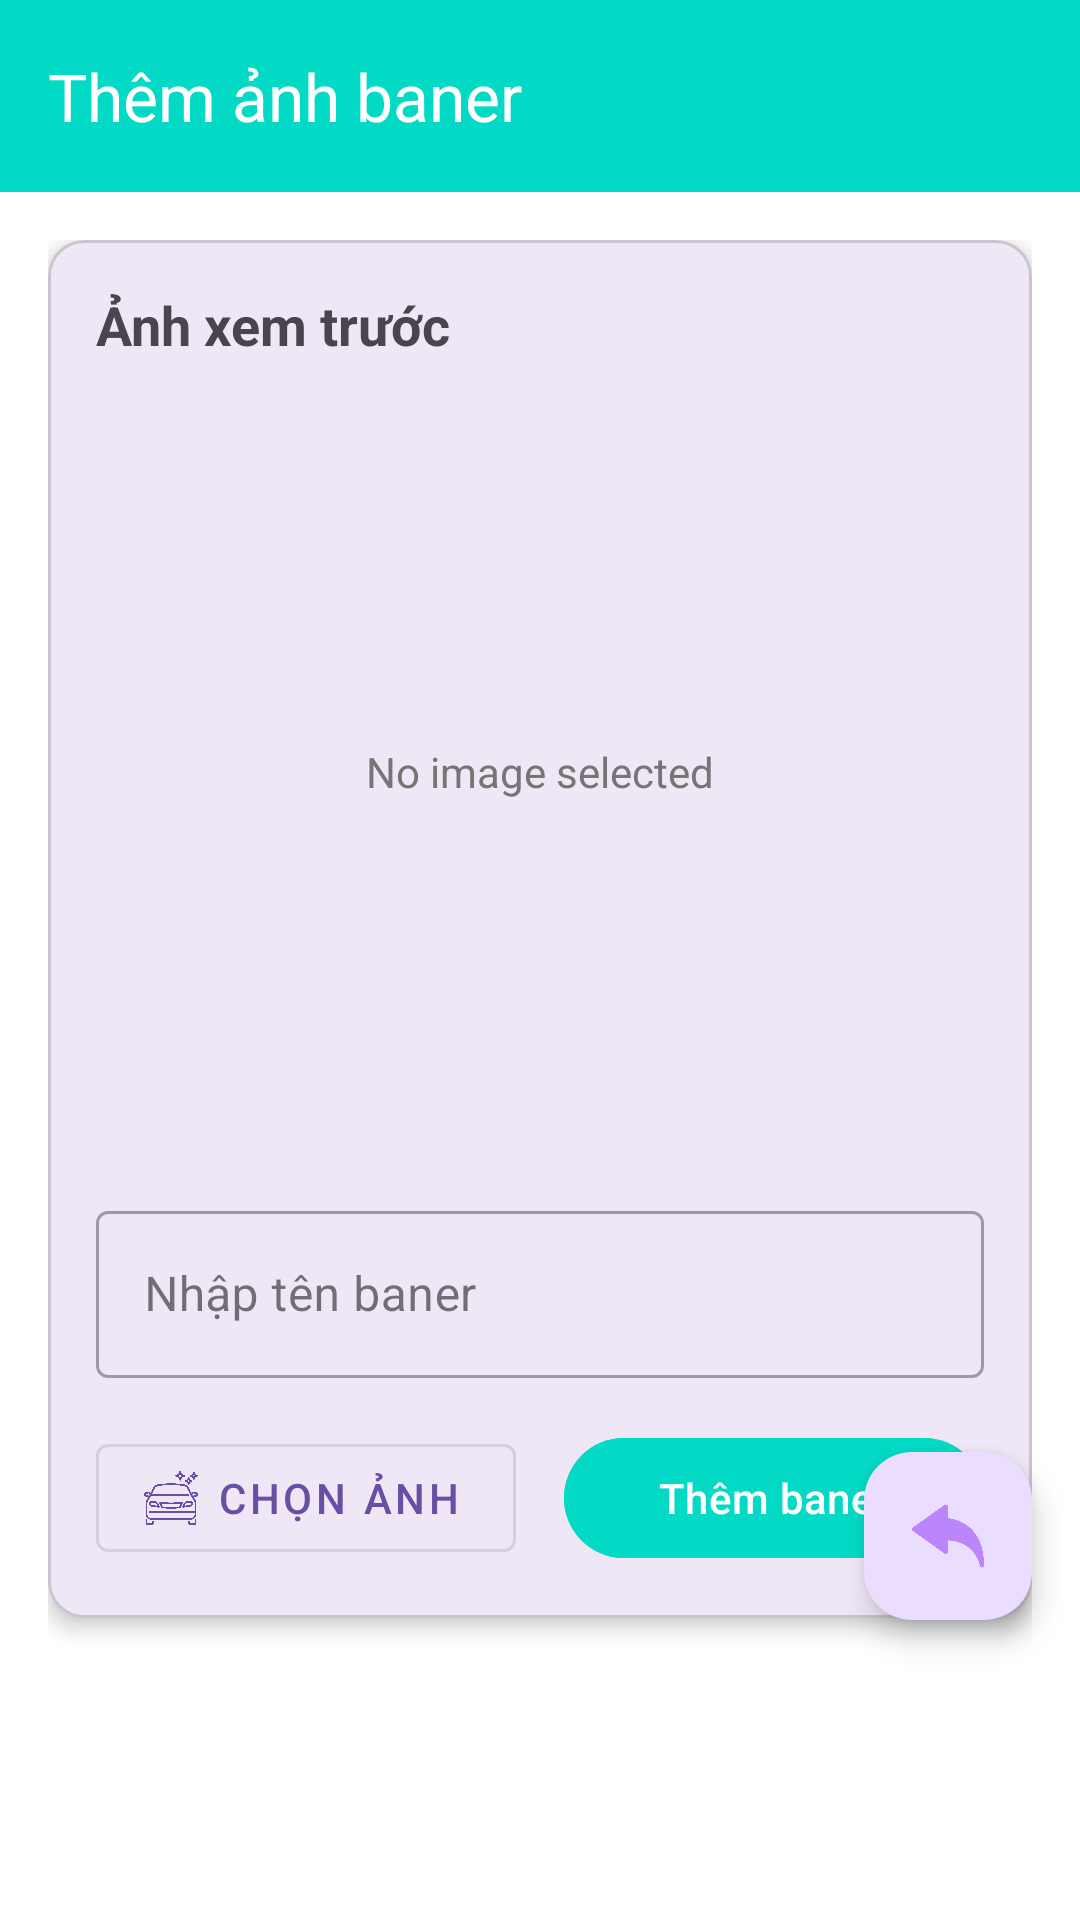

The Android layout XML behind this screen, and the referenced resources:
<!-- AndroidManifest.xml: application theme Theme.Dung_rot_mon -->
<!-- res/layout/fragment_add_baner.xml -->
<?xml version="1.0" encoding="utf-8"?>
<androidx.coordinatorlayout.widget.CoordinatorLayout xmlns:android="http://schemas.android.com/apk/res/android"
    xmlns:app="http://schemas.android.com/apk/res-auto"
    xmlns:tools="http://schemas.android.com/tools"
    android:layout_width="match_parent"
    android:layout_height="match_parent"
    android:id="@+id/main"
    android:background="@color/white"
    tools:ignore="DuplicateIds">

    
    <com.google.android.material.appbar.AppBarLayout
        android:layout_width="match_parent"
        android:layout_height="wrap_content">

        <androidx.appcompat.widget.Toolbar
            android:id="@+id/toolbar"

            android:layout_width="match_parent"
            android:layout_height="?attr/actionBarSize"
            android:background="@color/teal_200"
            app:title="Thêm ảnh baner"
            app:titleTextColor="@android:color/white" />
    </com.google.android.material.appbar.AppBarLayout>

    <androidx.core.widget.NestedScrollView
        android:layout_width="match_parent"
        android:layout_height="match_parent"
        app:layout_behavior="@string/appbar_scrolling_view_behavior">

        <androidx.constraintlayout.widget.ConstraintLayout

            android:layout_width="match_parent"
            android:layout_height="match_parent"
            android:padding="16dp">

            
            <com.google.android.material.card.MaterialCardView
                android:id="@+id/imageCard"
                android:layout_width="match_parent"
                android:layout_height="wrap_content"
                app:cardCornerRadius="12dp"
                app:cardElevation="4dp"
                app:layout_constraintTop_toTopOf="parent"
                app:layout_constraintStart_toStartOf="parent"
                app:layout_constraintEnd_toEndOf="parent">

                <LinearLayout
                    android:layout_width="match_parent"
                    android:layout_height="wrap_content"
                    android:orientation="vertical"
                    android:padding="16dp">

                    <TextView
                        android:layout_width="match_parent"
                        android:layout_height="wrap_content"
                        android:text="Ảnh xem trước"
                        android:textSize="18sp"
                        android:textStyle="bold"
                        android:layout_marginBottom="12dp" />

                    <FrameLayout
                        android:layout_width="match_parent"
                        android:layout_height="wrap_content">

                        <ImageView
                            android:id="@+id/imageView"
                            android:layout_width="match_parent"
                            android:layout_height="250dp"
                            android:scaleType="centerCrop"
                            android:contentDescription="Selected Image"
                            />

                        <TextView
                            android:id="@+id/tvEmptyImage"
                            android:layout_width="wrap_content"
                            android:layout_height="wrap_content"
                            android:layout_gravity="center"
                            android:text="No image selected"
                            android:textColor="@color/text_secondary"
                            android:visibility="visible" />
                    </FrameLayout>

                    <com.google.android.material.textfield.TextInputLayout
                        android:id="@+id/nameInputLayout"
                        android:layout_width="match_parent"
                        android:layout_height="wrap_content"
                        android:layout_marginTop="16dp"
                        android:hint="Nhập tên baner"
                        style="@style/Widget.MaterialComponents.TextInputLayout.OutlinedBox">

                        <com.google.android.material.textfield.TextInputEditText
                            android:id="@+id/etName"
                            android:layout_width="match_parent"
                            android:layout_height="wrap_content"
                            android:inputType="textPersonName"
                            android:maxLines="1" />
                    </com.google.android.material.textfield.TextInputLayout>

                    <LinearLayout
                        android:layout_width="match_parent"
                        android:layout_height="wrap_content"
                        android:orientation="horizontal"
                        android:layout_marginTop="16dp">

                        <com.google.android.material.button.MaterialButton
                            android:id="@+id/btnChooseImage"
                            android:layout_width="0dp"
                            android:layout_height="wrap_content"
                            android:layout_weight="1"
                            android:text="Chọn ảnh"
                            app:icon="@drawable/icon_car"
                            style="@style/Widget.MaterialComponents.Button.OutlinedButton"
                            android:layout_marginEnd="8dp" />

                        <com.google.android.material.button.MaterialButton
                            android:id="@+id/openshow"
                            android:layout_width="0dp"
                            android:layout_height="wrap_content"
                            android:backgroundTint="@color/teal_200"
                            android:layout_weight="1"
                            android:text="Thêm baner"
                            app:icon="@drawable/icon_suport"
                            android:layout_marginStart="8dp" />
                    </LinearLayout>
                </LinearLayout>
            </com.google.android.material.card.MaterialCardView>

            
            <com.google.android.material.card.MaterialCardView
                android:id="@+id/base64Card"
                android:layout_width="match_parent"
                android:layout_height="wrap_content"
                app:cardCornerRadius="12dp"
                app:cardElevation="4dp"
                android:layout_marginTop="16dp"
                app:layout_constraintTop_toBottomOf="@id/imageCard"
                app:layout_constraintStart_toStartOf="parent"
                app:layout_constraintEnd_toEndOf="parent"/>

        </androidx.constraintlayout.widget.ConstraintLayout>
    </androidx.core.widget.NestedScrollView>

    
    <com.google.android.material.floatingactionbutton.FloatingActionButton

        android:id="@+id/btnChooseImagde2"
        android:layout_width="wrap_content"
        android:layout_height="wrap_content"
        android:layout_gravity="bottom|end"
        android:layout_marginRight="16dp"
        android:layout_marginBottom="100dp"
        app:srcCompat="@drawable/ic_back"
        app:tint="@color/purple_200"
        android:contentDescription="Take Photo" />

</androidx.coordinatorlayout.widget.CoordinatorLayout>
<!-- resources referenced by this layout -->
<resources>
  <color name="purple_200">#FFBB86FC</color>
  <color name="teal_200">#FF03DAC5</color>
  <color name="text_secondary">#757575</color>
  <color name="white">#FFFFFFFF</color>
  <!-- drawable ic_back: png bitmap (drawable, 6807 bytes) -->
  <!-- drawable icon_car: png bitmap (drawable, 19644 bytes) -->
  <style name="Theme.Dung_rot_mon" parent="Base.Theme.Dung_rot_mon" />
  <style name="Base.Theme.Dung_rot_mon" parent="Theme.Material3.DayNight.NoActionBar">
          
          
      </style>
</resources>
